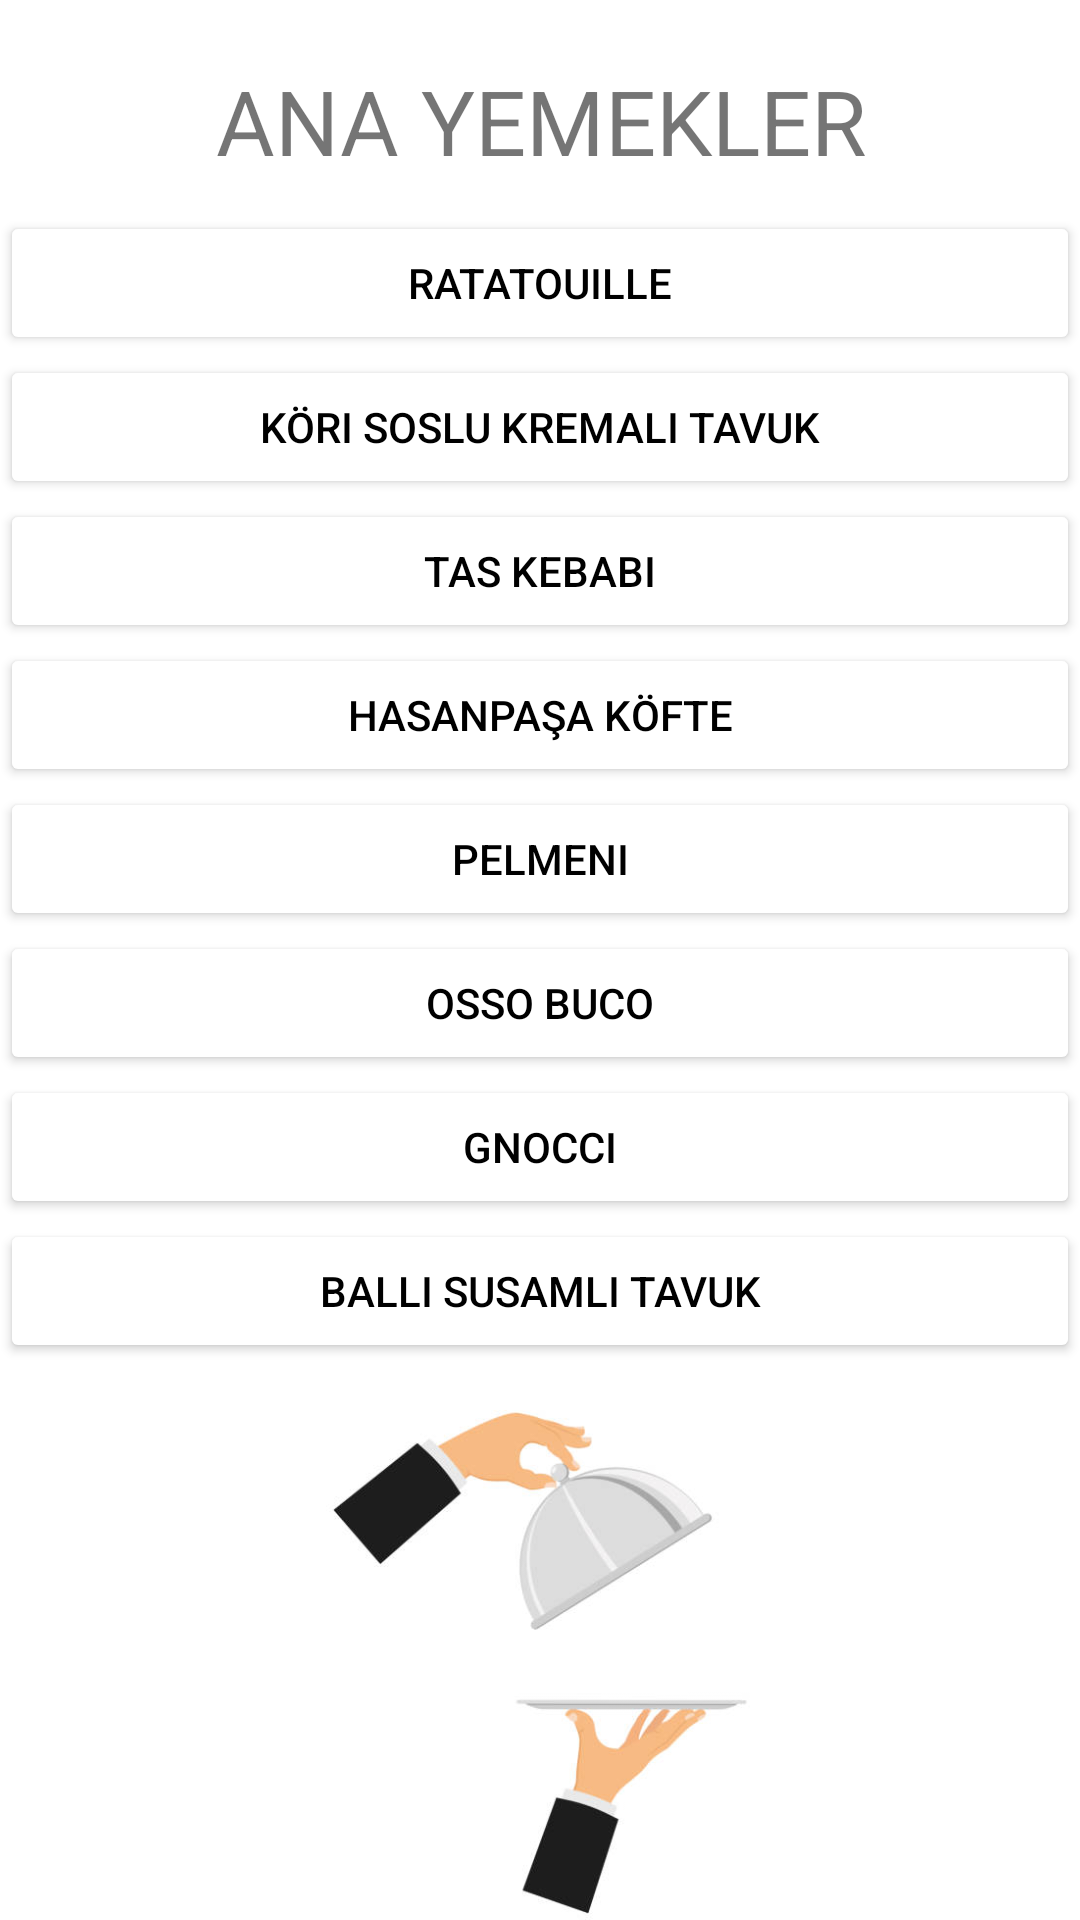

Reconstruct the res/layout file that produces this screen, plus the resources it refers to.
<!-- AndroidManifest.xml: application theme Theme.TarifUyg -->
<!-- res/layout/activity_ana_yemek.xml -->
<?xml version="1.0" encoding="utf-8"?>
<LinearLayout xmlns:android="http://schemas.android.com/apk/res/android"
    xmlns:app="http://schemas.android.com/apk/res-auto"
    xmlns:tools="http://schemas.android.com/tools"
    android:layout_width="match_parent"
    android:orientation="vertical"
    android:layout_height="match_parent"
    tools:context=".AnaYemekActivity">
    <TextView
        android:layout_width="match_parent"
        android:layout_height="wrap_content"
        android:id="@+id/tvyemekbaslik"
        android:text="ANA YEMEKLER"
        android:layout_marginTop="20dp"
        android:layout_gravity="center"
        android:gravity="center"
        style="bold"
        android:textSize="30sp"/>


    <Button
        android:layout_width="match_parent"
        android:backgroundTint="@color/white"
        android:id="@+id/btnyemek1"
        android:layout_marginTop="10dp"
        android:text="Ratatouille"
        android:textColor="@color/black"
        android:layout_height="wrap_content"/>
    <Button
        android:layout_width="match_parent"
        android:backgroundTint="@color/white"
        android:id="@+id/btnyemek2"
        android:text="Köri Soslu Kremalı Tavuk"
        android:textColor="@color/black"
        android:layout_height="wrap_content"/>
    <Button
        android:layout_width="match_parent"
        android:backgroundTint="@color/white"
        android:text="Tas Kebabı"
        android:id="@+id/btnyemek3"
        android:textColor="@color/black"
        android:layout_height="wrap_content"/>
    <Button
        android:layout_width="match_parent"
        android:backgroundTint="@color/white"
        android:text="Hasanpaşa Köfte"
        android:id="@+id/btnyemek4"
        android:textColor="@color/black"
        android:layout_height="wrap_content"/>
    <Button
        android:layout_width="match_parent"
        android:backgroundTint="@color/white"
        android:id="@+id/btnyemek5"
        android:text="Pelmeni"
        android:textColor="@color/black"
        android:layout_height="wrap_content"/>
    <Button
        android:layout_width="match_parent"
        android:backgroundTint="@color/white"
        android:text="Osso Buco"
        android:id="@+id/btnyemek6"
        android:textColor="@color/black"
        android:layout_height="wrap_content"/>

    <Button
        android:layout_width="match_parent"
        android:backgroundTint="@color/white"
        android:text="Gnocci"
        android:id="@+id/btnyemek7"
        android:textColor="@color/black"
        android:layout_height="wrap_content"/>
    <Button
        android:layout_width="match_parent"
        android:backgroundTint="@color/white"
        android:text="Ballı Susamlı Tavuk"
        android:id="@+id/btnyemek8"
        android:textColor="@color/black"
        android:layout_height="wrap_content"/>
    <ImageView
        android:layout_width="match_parent"
        android:layout_height="200dp"
        android:src="@drawable/anayemek"/>





</LinearLayout>
<!-- resources referenced by this layout -->
<resources>
  <color name="black">#FF000000</color>
  <color name="white">#FFFFFFFF</color>
  <!-- drawable anayemek: jpg bitmap (drawable, 15058 bytes) -->
  <style name="Theme.TarifUyg" parent="Theme.MaterialComponents.DayNight.NoActionBar">
          
          <item name="colorPrimary">@color/purple_500</item>
          <item name="colorPrimaryVariant">@color/purple_700</item>
          <item name="colorOnPrimary">@color/white</item>
          
          <item name="colorSecondary">@color/teal_200</item>
          <item name="colorSecondaryVariant">@color/teal_700</item>
          <item name="colorOnSecondary">@color/black</item>
          
          <item name="android:statusBarColor">?attr/colorPrimaryVariant</item>
          
      </style>
  <color name="purple_500">#FF6200EE</color>
  <color name="purple_700">#FF3700B3</color>
  <color name="teal_200">#FF03DAC5</color>
  <color name="teal_700">#FF018786</color>
</resources>
